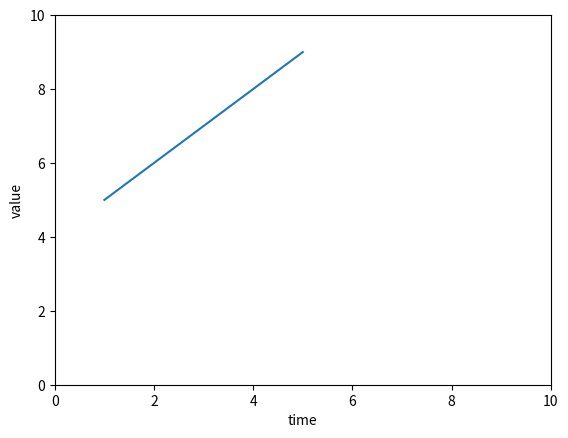

Recreate this plot in Python.
#!/usr/bin/env python3
# -*- coding:utf-8 -*-
"""
@__Create Time__ = 17-7-2 下午1:10
@__Description__ = "简易版制作折线图"
"""

import matplotlib.pyplot as plt
import numpy as np

d = [1, 2, 3, 4, 5]
q = [5, 6, 7, 8, 9]
# 简单理解，大框套小框
fig = plt.figure()
axex1 = fig.add_subplot(111)
# xy轴的开始与结束刻度及名称
plt.xlim(0, 10)
plt.xlabel('time')
plt.ylim(0, 10)
plt.ylabel('value')
# 显示图片，第三个参数为显示的颜色等设置，具体请查看文档。比如'b'\'g^'
plt.plot(np.array(d), np.array(q))
plt.show()
